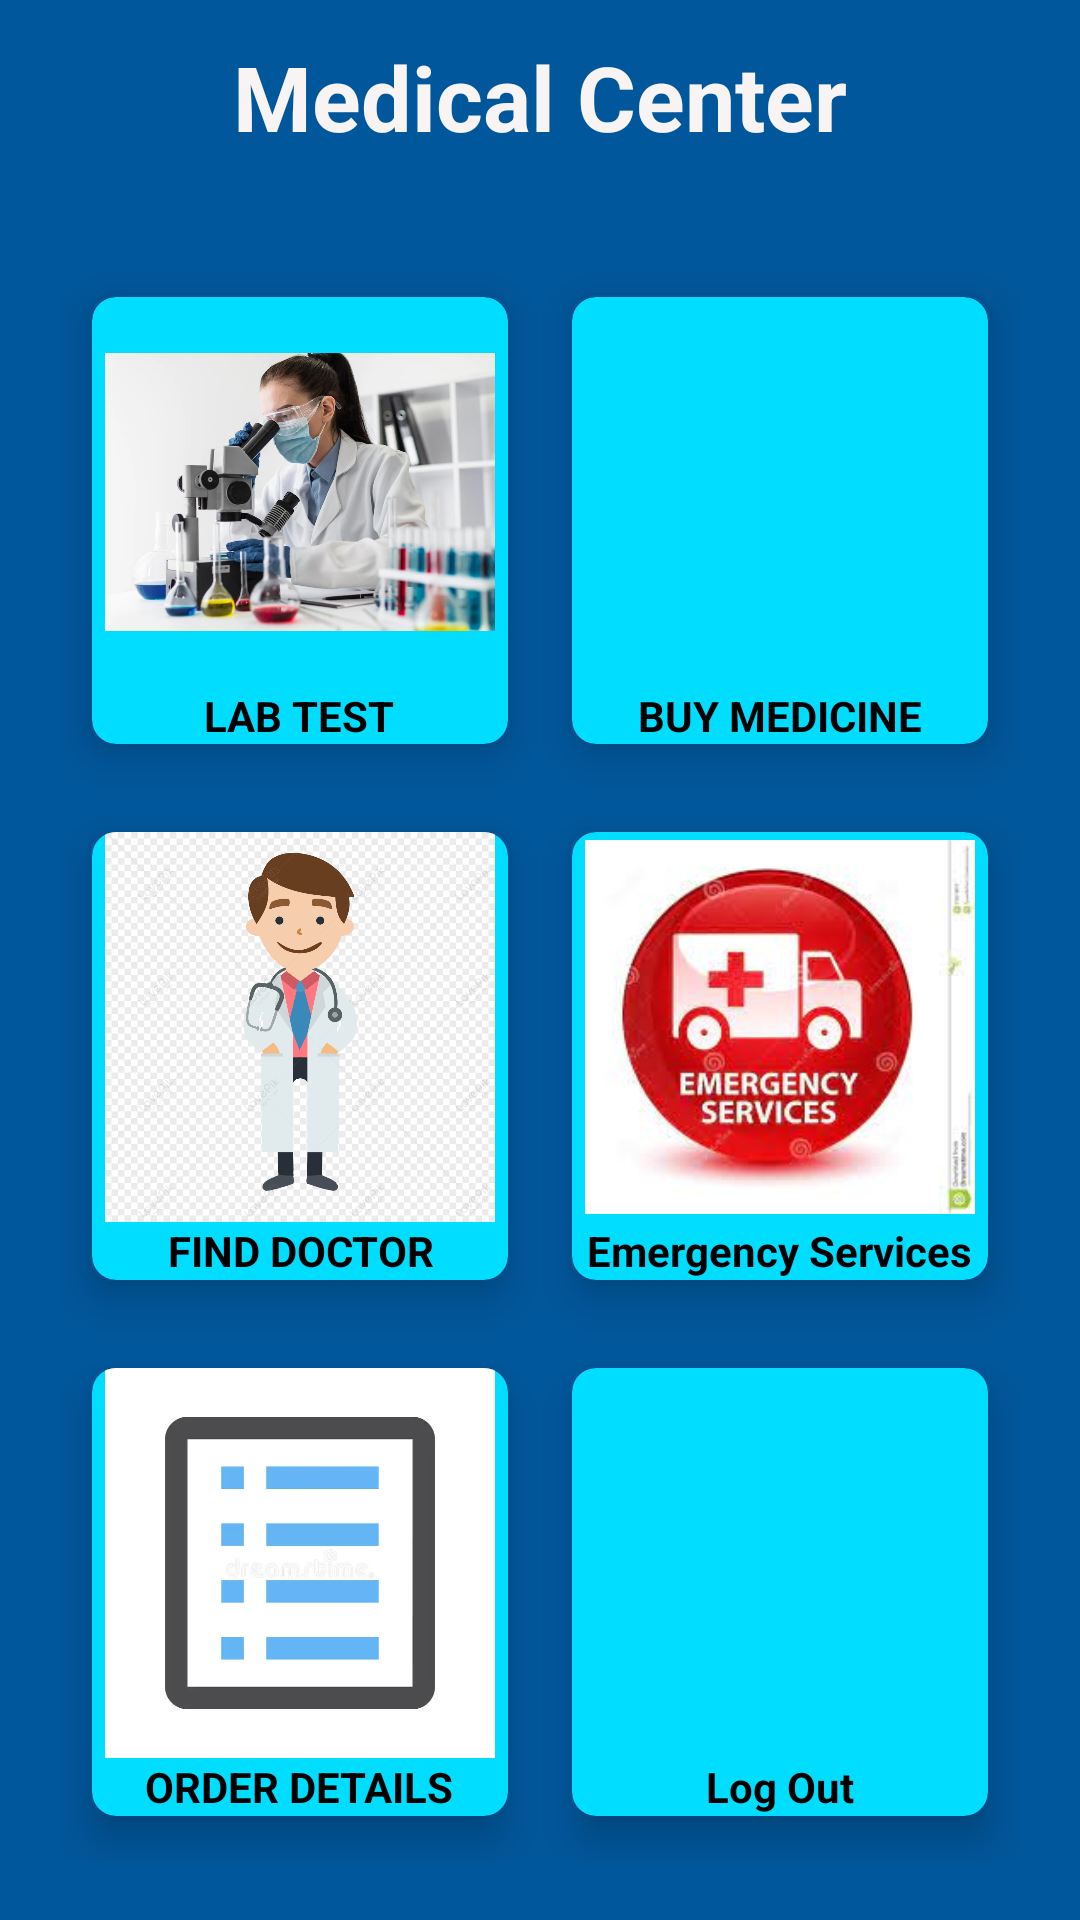

The Android layout XML behind this screen, and the referenced resources:
<!-- AndroidManifest.xml: application theme Theme.Medical_center -->
<!-- res/layout/activity_home.xml -->
<?xml version="1.0" encoding="utf-8"?>
<RelativeLayout xmlns:android="http://schemas.android.com/apk/res/android"
    xmlns:app="http://schemas.android.com/apk/res-auto"
    xmlns:tools="http://schemas.android.com/tools"
    android:layout_width="match_parent"
    android:layout_height="match_parent"
    android:background="#01579B"
    tools:context=".HomeActivity">

    <TextView
        android:id="@+id/titleHome"
        android:layout_width="wrap_content"
        android:layout_height="wrap_content"
        android:text="Medical Center"
        android:textColor="#F8F4F4"
        android:textSize="30sp"
        android:textStyle="bold"
        android:layout_centerHorizontal="true"
        android:layout_margin="12dp" />

    <GridLayout
        android:layout_width="match_parent"
        android:layout_height="match_parent"
        android:layout_below="@+id/titleHome"
        android:layout_margin="20dp"
        android:columnCount="2"
        android:rowCount="3">

        <androidx.cardview.widget.CardView
            android:id="@+id/cardLabTest"
            android:layout_width="wrap_content"
            android:layout_height="wrap_content"
            android:layout_row="0"
            android:layout_rowWeight="1"
            android:layout_column="0"
            android:layout_columnWeight="1"
            android:layout_gravity="fill"
            app:cardBackgroundColor="@android:color/holo_blue_bright"
            app:cardCornerRadius="8dp"
            app:cardElevation="8dp"
            app:cardUseCompatPadding="true">

            <LinearLayout
                android:layout_width="match_parent"
                android:layout_height="match_parent"
                android:layout_gravity="center_vertical|center_horizontal"
                android:gravity="center"
                android:orientation="vertical" >

                <ImageView
                    android:layout_width="130dp"
                    android:layout_height="130dp"
                    android:src="@drawable/lab" />

                <TextView
                    android:layout_width="wrap_content"
                    android:layout_height="wrap_content"
                    android:text="LAB TEST"
                    android:textAlignment="center"
                    android:textColor="@color/black"
                    android:textStyle="bold"/>
            </LinearLayout>
        </androidx.cardview.widget.CardView>

        <androidx.cardview.widget.CardView
            android:id="@+id/cardBuyMedicine"
            android:layout_width="wrap_content"
            android:layout_height="wrap_content"
            android:layout_row="0"
            android:layout_rowWeight="1"
            android:layout_column="1"
            android:layout_columnWeight="1"
            android:layout_gravity="fill"
            app:cardBackgroundColor="@android:color/holo_blue_bright"
            app:cardCornerRadius="8dp"
            app:cardElevation="8dp"
            app:cardUseCompatPadding="true">
            <LinearLayout
                android:layout_width="wrap_content"
                android:layout_height="wrap_content"
                android:layout_gravity="center_vertical|center_horizontal"
                android:gravity="center"
                android:orientation="vertical" >

                <ImageView
                    android:layout_width="130dp"
                    android:layout_height="130dp"
                    android:src="@drawable/medicines" />

                <TextView
                    android:layout_width="wrap_content"
                    android:layout_height="match_parent"
                    android:text="BUY MEDICINE"
                    android:textAlignment="center"
                    android:textColor="@color/black"
                    android:textStyle="bold"/>
            </LinearLayout>
        </androidx.cardview.widget.CardView>

        <androidx.cardview.widget.CardView
            android:id="@+id/cardFindDoctor"
            android:layout_width="wrap_content"
            android:layout_height="wrap_content"
            android:layout_row="1"
            android:layout_rowWeight="1"
            android:layout_column="0"
            android:layout_columnWeight="1"
            android:layout_gravity="fill"
            app:cardBackgroundColor="@android:color/holo_blue_bright"
            app:cardCornerRadius="8dp"
            app:cardElevation="8dp"
            app:cardUseCompatPadding="true">
            <LinearLayout
                android:layout_width="wrap_content"
                android:layout_height="wrap_content"
                android:layout_gravity="center_vertical|center_horizontal"
                android:gravity="center"
                android:orientation="vertical" >

                <ImageView
                    android:layout_width="130dp"
                    android:layout_height="130dp"
                    android:src="@drawable/doctor" />

                <TextView
                    android:layout_width="wrap_content"
                    android:layout_height="match_parent"
                    android:text="FIND DOCTOR"
                    android:textAlignment="center"
                    android:textColor="@color/black"
                    android:textStyle="bold"/>
            </LinearLayout>
        </androidx.cardview.widget.CardView>

        <androidx.cardview.widget.CardView
            android:id="@+id/cardEmergencyServices"
            android:layout_width="wrap_content"
            android:layout_height="wrap_content"
            android:layout_row="1"
            android:layout_rowWeight="1"
            android:layout_column="1"
            android:layout_columnWeight="1"
            android:layout_gravity="fill"
            app:cardBackgroundColor="@android:color/holo_blue_bright"
            app:cardCornerRadius="8dp"
            app:cardElevation="8dp"
            app:cardUseCompatPadding="true">
            <LinearLayout
                android:layout_width="wrap_content"
                android:layout_height="wrap_content"
                android:layout_gravity="center_vertical|center_horizontal"
                android:gravity="center"
                android:orientation="vertical" >

                <ImageView
                    android:layout_width="130dp"
                    android:layout_height="130dp"
                    android:src="@drawable/emargace" />

                <TextView
                    android:layout_width="wrap_content"
                    android:layout_height="match_parent"
                    android:text="Emergency Services"
                    android:textAlignment="center"
                    android:textColor="@color/black"
                    android:textStyle="bold"/>
            </LinearLayout>
        </androidx.cardview.widget.CardView>

        <androidx.cardview.widget.CardView
            android:id="@+id/cardOrderDetails"
            android:layout_width="wrap_content"
            android:layout_height="wrap_content"
            android:layout_row="2"
            android:layout_rowWeight="1"
            android:layout_column="0"
            android:layout_columnWeight="1"
            android:layout_gravity="fill"
            app:cardBackgroundColor="@android:color/holo_blue_bright"
            app:cardCornerRadius="8dp"
            app:cardElevation="8dp"
            app:cardUseCompatPadding="true">
            <LinearLayout
                android:layout_width="wrap_content"
                android:layout_height="wrap_content"
                android:layout_gravity="center_vertical|center_horizontal"
                android:gravity="center"
                android:orientation="vertical" >

                <ImageView
                    android:layout_width="130dp"
                    android:layout_height="130dp"
                    android:src="@drawable/deltails" />

                <TextView
                    android:layout_width="wrap_content"
                    android:layout_height="match_parent"
                    android:text="ORDER DETAILS"
                    android:textAlignment="center"
                    android:textColor="@color/black"
                    android:textStyle="bold"/>
            </LinearLayout>
        </androidx.cardview.widget.CardView>

        <androidx.cardview.widget.CardView
            android:id="@+id/cardExit"
            android:layout_width="wrap_content"
            android:layout_height="wrap_content"
            android:layout_row="2"
            android:layout_rowWeight="1"
            android:layout_column="1"
            android:layout_columnWeight="1"
            android:layout_gravity="fill"
            app:cardBackgroundColor="@android:color/holo_blue_bright"
            app:cardCornerRadius="8dp"
            app:cardElevation="8dp"
            app:cardUseCompatPadding="true">
            <LinearLayout
                android:layout_width="wrap_content"
                android:layout_height="wrap_content"
                android:layout_gravity="center_vertical|center_horizontal"
                android:gravity="center"
                android:orientation="vertical" >

                <ImageView
                    android:layout_width="130dp"
                    android:layout_height="130dp"
                    android:src="@drawable/logout" />

                <TextView
                    android:layout_width="wrap_content"
                    android:layout_height="match_parent"
                    android:text="Log Out"
                    android:textAlignment="center"
                    android:textColor="@color/black"
                    android:textStyle="bold"/>
            </LinearLayout>

        </androidx.cardview.widget.CardView>
    </GridLayout>

</RelativeLayout>
<!-- resources referenced by this layout -->
<resources>
  <!-- drawable deltails: jpg bitmap (drawable, 3898 bytes) -->
  <!-- drawable doctor: jpg bitmap (drawable, 134022 bytes) -->
  <!-- drawable emargace: jpg bitmap (drawable, 8515 bytes) -->
  <!-- drawable lab: jpg bitmap (drawable, 71736 bytes) -->
  <style name="Theme.Medical_center" parent="Base.Theme.Medical_center" />
  <style name="Base.Theme.Medical_center" parent="Theme.Material3.DayNight.NoActionBar">
          
          
      </style>
  <!-- not gathered from this repository: default colours our renderer supplied (Android Studio template values) -->
  <color name="black">#FF000000</color>
</resources>
